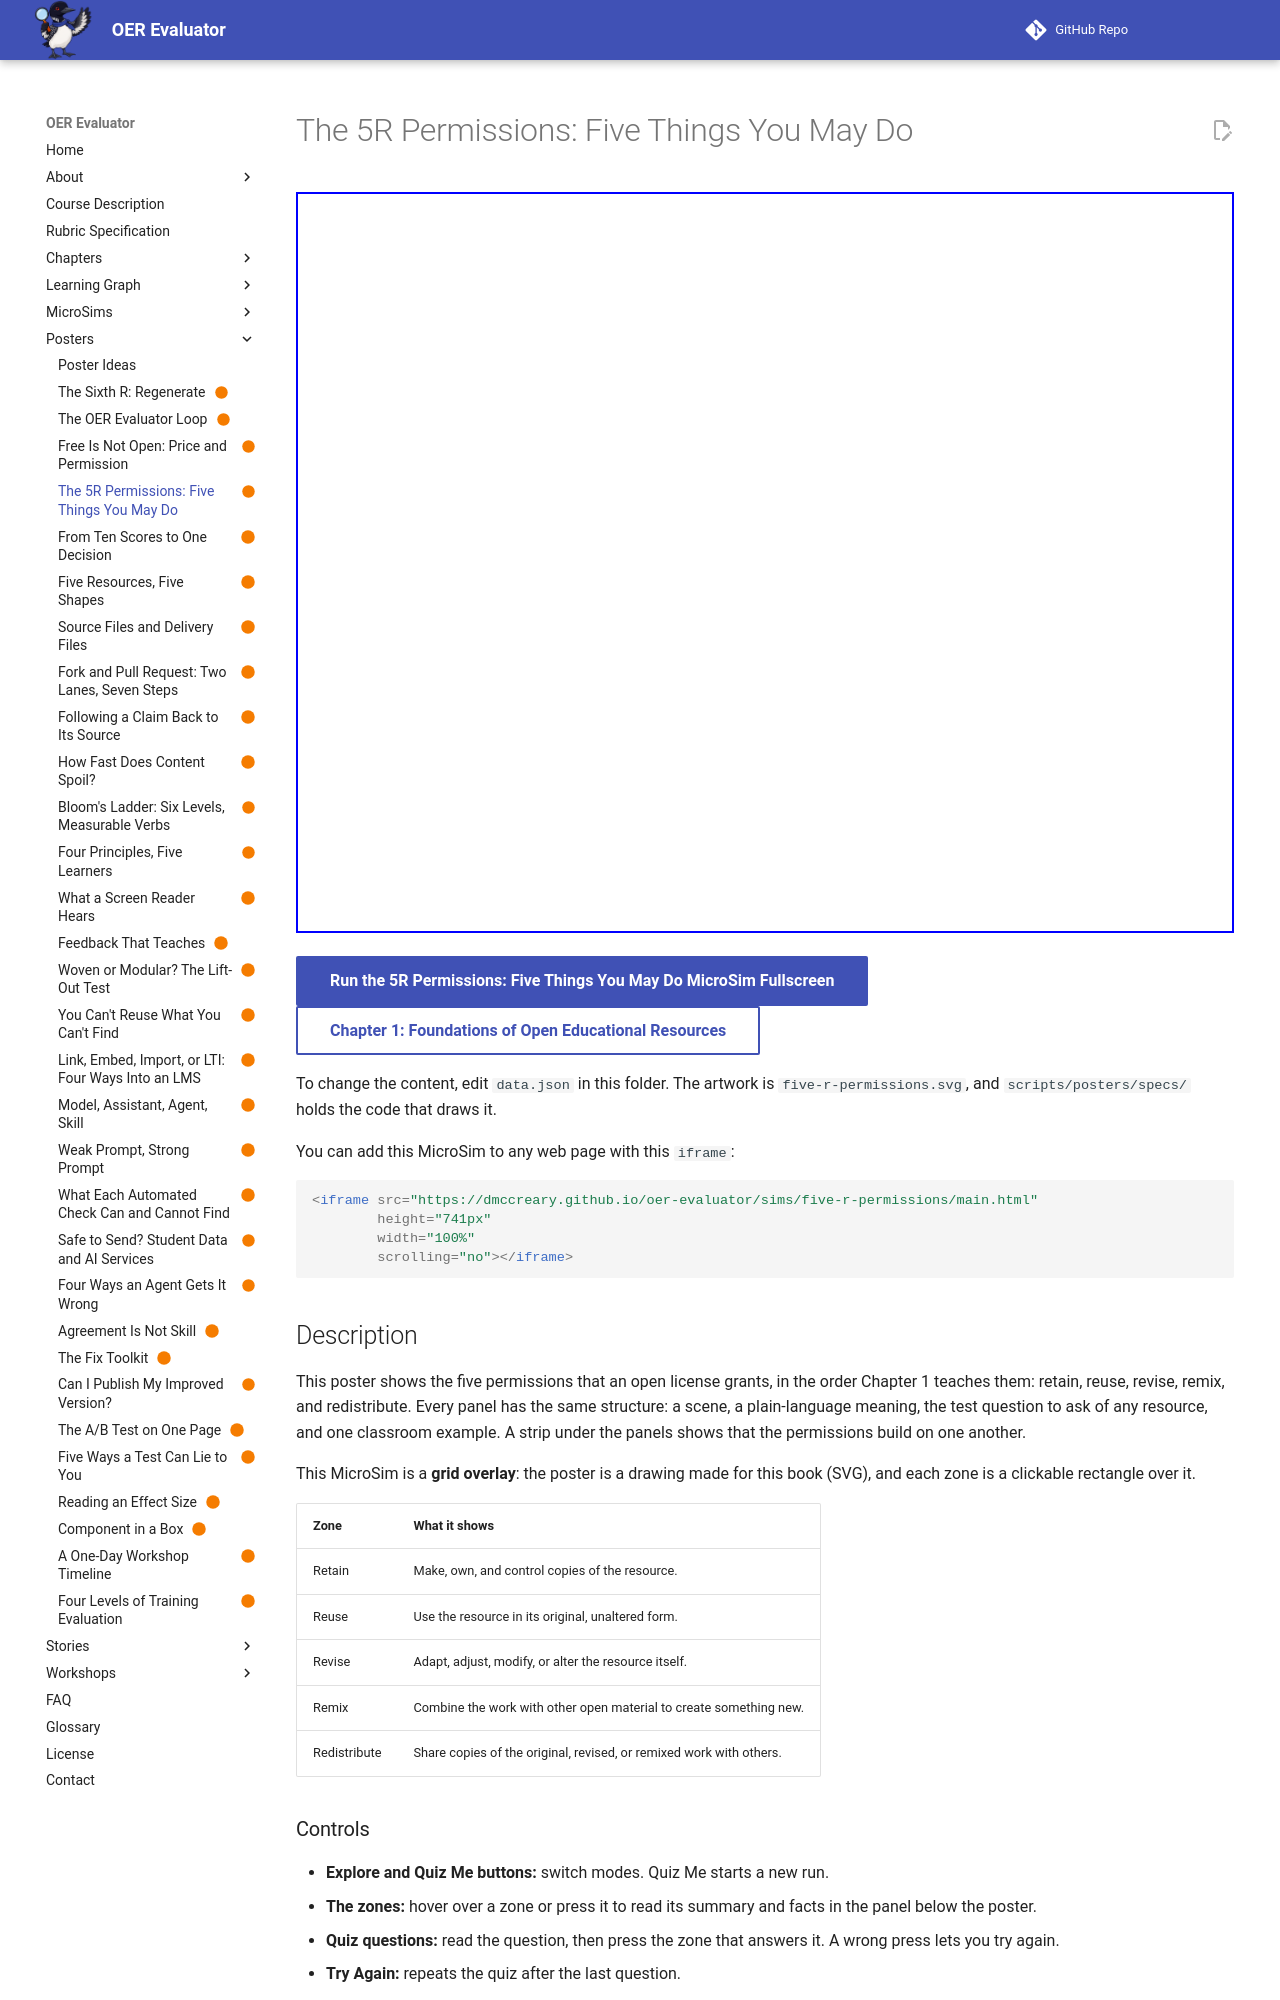

repository: dmccreary/oer-evaluator · page: sims/five-r-permissions/index.html · generator: mkdocs

---
title: "The 5R Permissions: Five Things You May Do"
description: "Five panels, one for each of the 5R permissions, each with the plain meaning, the test question to ask, and a classroom scene."
image: /sims/five-r-permissions/five-r-permissions.png
og:image: /sims/five-r-permissions/five-r-permissions.png
twitter:image: /sims/five-r-permissions/five-r-permissions.png
social:
   cards: false
status: built
hide:
  - toc
---

# The 5R Permissions: Five Things You May Do

<iframe src="main.html" height="741px" width="100%" scrolling="no"></iframe>

[Run the 5R Permissions: Five Things You May Do MicroSim Fullscreen](./main.html){ .md-button .md-button--primary }
<br/>
[Chapter 1: Foundations of Open Educational Resources](../../chapters/01-foundations-of-oer/index.md){ .md-button }

To change the content, edit `data.json` in this folder. The artwork is `five-r-permissions.svg`, and `scripts/posters/specs/` holds the code that draws it.

You can add this MicroSim to any web page with this `iframe`:

```html
<iframe src="https://dmccreary.github.io/oer-evaluator/sims/five-r-permissions/main.html"
        height="741px"
        width="100%"
        scrolling="no"></iframe>
```

## Description

This poster shows the five permissions that an open license grants, in the order Chapter 1 teaches them: retain, reuse, revise, remix, and redistribute. Every panel has the same structure: a scene, a plain-language meaning, the test question to ask of any resource, and one classroom example. A strip under the panels shows that the permissions build on one another.

This MicroSim is a **grid overlay**: the poster is a drawing made for this book (SVG), and each zone is a clickable rectangle over it.

| Zone | What it shows |
|---|---|
| Retain | Make, own, and control copies of the resource. |
| Reuse | Use the resource in its original, unaltered form. |
| Revise | Adapt, adjust, modify, or alter the resource itself. |
| Remix | Combine the work with other open material to create something new. |
| Redistribute | Share copies of the original, revised, or remixed work with others. |

### Controls

- **Explore and Quiz Me buttons:** switch modes. Quiz Me starts a new run.
- **The zones:** hover over a zone or press it to read its summary and facts in the panel below the poster.
- **Quiz questions:** read the question, then press the zone that answers it. A wrong press lets you try again.
- **Try Again:** repeats the quiz after the last question.

### Good to Know

Quiz mode scores each question as you answer it. The MicroSim does not store your answers. The poster prints its own headings, so the sim adds no labels on top of it.

- The five panels run in sequence, not in rank. No permission is more important than another.

## Lesson Plan
